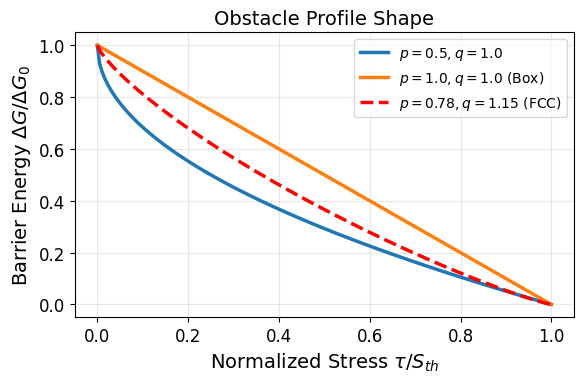
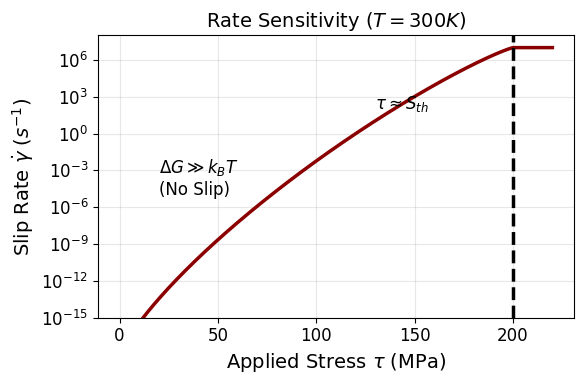
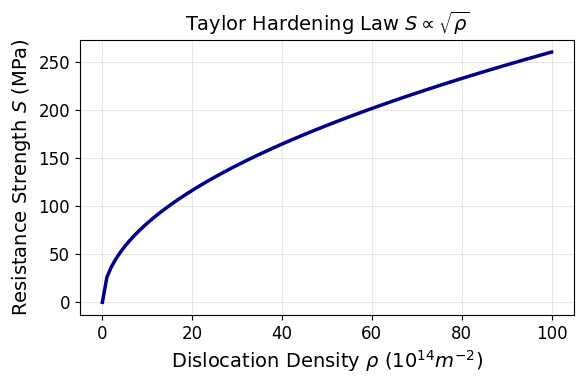

Generate these figures, in order, with matplotlib:
import numpy as np
import matplotlib.pyplot as plt

# Set style
plt.style.use('default') 
# Update params to look better in beamer (larger fonts)
plt.rcParams.update({
    'font.size': 12, 
    'lines.linewidth': 2.5,
    'axes.labelsize': 14,
    'axes.titlesize': 14,
    'xtick.labelsize': 12,
    'ytick.labelsize': 12,
    'legend.fontsize': 10
})

# Constants
k_B = 1.3806e-23 # J/K
T = 300.0 # K
mu = 1.602e-19 # eV to J conversion factor for plots label if needed, or just work in eV

# Plot 1: Energy Barrier Shape
def energy_profile(x, p, q):
    # x is tau/S_thermal
    # Ensure x is within [0, 1]
    x_clip = np.clip(x, 0, 1)
    return (1 - x_clip**p)**q

x = np.linspace(0, 1, 200)

plt.figure(figsize=(6, 4))
plt.plot(x, energy_profile(x, 0.5, 1.0), label=r'$p=0.5, q=1.0$')
plt.plot(x, energy_profile(x, 1.0, 1.0), label=r'$p=1.0, q=1.0$ (Box)')
plt.plot(x, energy_profile(x, 0.78, 1.15), label=r'$p=0.78, q=1.15$ (FCC)', linestyle='--', color='red')
plt.xlabel(r'Normalized Stress $\tau / S_{th}$')
plt.ylabel(r'Barrier Energy $\Delta G / \Delta G_0$')
plt.title('Obstacle Profile Shape')
plt.grid(True, alpha=0.3)
plt.legend()
plt.tight_layout()
plt.savefig('energy_barrier.pdf')
plt.close()

# Plot 2: Flow Rule Sensitivity (Stiffness)
# gamma_dot = ref * exp( -DG0/kT * (1 - (tau/S)^p)^q )
gamma_ref = 1.0e7
DG0_eV = 1.5 # eV typical for cross-slip
DG0 = DG0_eV * 1.602e-19 # J
S_th = 200.0 # MPa
p = 0.78
q = 1.15
kT = k_B * T

tau = np.linspace(0, S_th*1.1, 500)
eff_stress_ratio = np.clip(tau/S_th, 0, 1) 
exponent = -(DG0/kT) * (1 - eff_stress_ratio**p)**q
# If tau > S_th, exponent is 0 (or close to it physically, barrier overcome)
# Actually, the model typically switches to a power law or just saturates, 
# but for the Arrhenius part, it goes to exp(0) = 1. 0 barrier.
# Let's simple clip it.

gamma_dot = gamma_ref * np.exp(exponent)

plt.figure(figsize=(6, 4))
plt.plot(tau, gamma_dot, color='darkred')
plt.yscale('log')
plt.xlabel(r'Applied Stress $\tau$ (MPa)')
plt.ylabel(r'Slip Rate $\dot{\gamma}$ ($s^{-1}$)')
plt.title(r'Rate Sensitivity ($T=300K$)')
plt.grid(True, which="both", ls="-", alpha=0.3)
plt.axvline(x=S_th, color='black', linestyle='--', label=r'$S_{th}$')
plt.text(S_th*0.1, 1e-5, r'$\Delta G \gg k_B T$' + '\n(No Slip)', fontsize=12)
plt.text(S_th*0.65, 1e2, r'$\tau \approx S_{th}$', fontsize=12)
plt.ylim(1e-15, 1e8)
plt.tight_layout()
plt.savefig('flow_sensitivity.pdf')
plt.close()

# Plot 3: Hardening (Taylor)
rho = np.linspace(0, 1e16, 100) # m^-2
alpha = 0.35
b = 2.86e-10 # m (Aluminum)
shear_modulus = 26e9 # Pa 
taylor_stress = alpha * shear_modulus * b * np.sqrt(rho) / 1e6 # MPa

plt.figure(figsize=(6, 4))
plt.plot(rho/1e14, taylor_stress, color='darkblue')
plt.xlabel(r'Dislocation Density $\rho$ ($10^{14} m^{-2}$)')
plt.ylabel(r'Resistance Strength $S$ (MPa)')
plt.title(r'Taylor Hardening Law $S \propto \sqrt{\rho}$')
plt.grid(True, alpha=0.3)
plt.tight_layout()
plt.savefig('hardening.pdf')
plt.close()

print("Plots generated: energy_barrier.pdf, flow_sensitivity.pdf, hardening.pdf")
